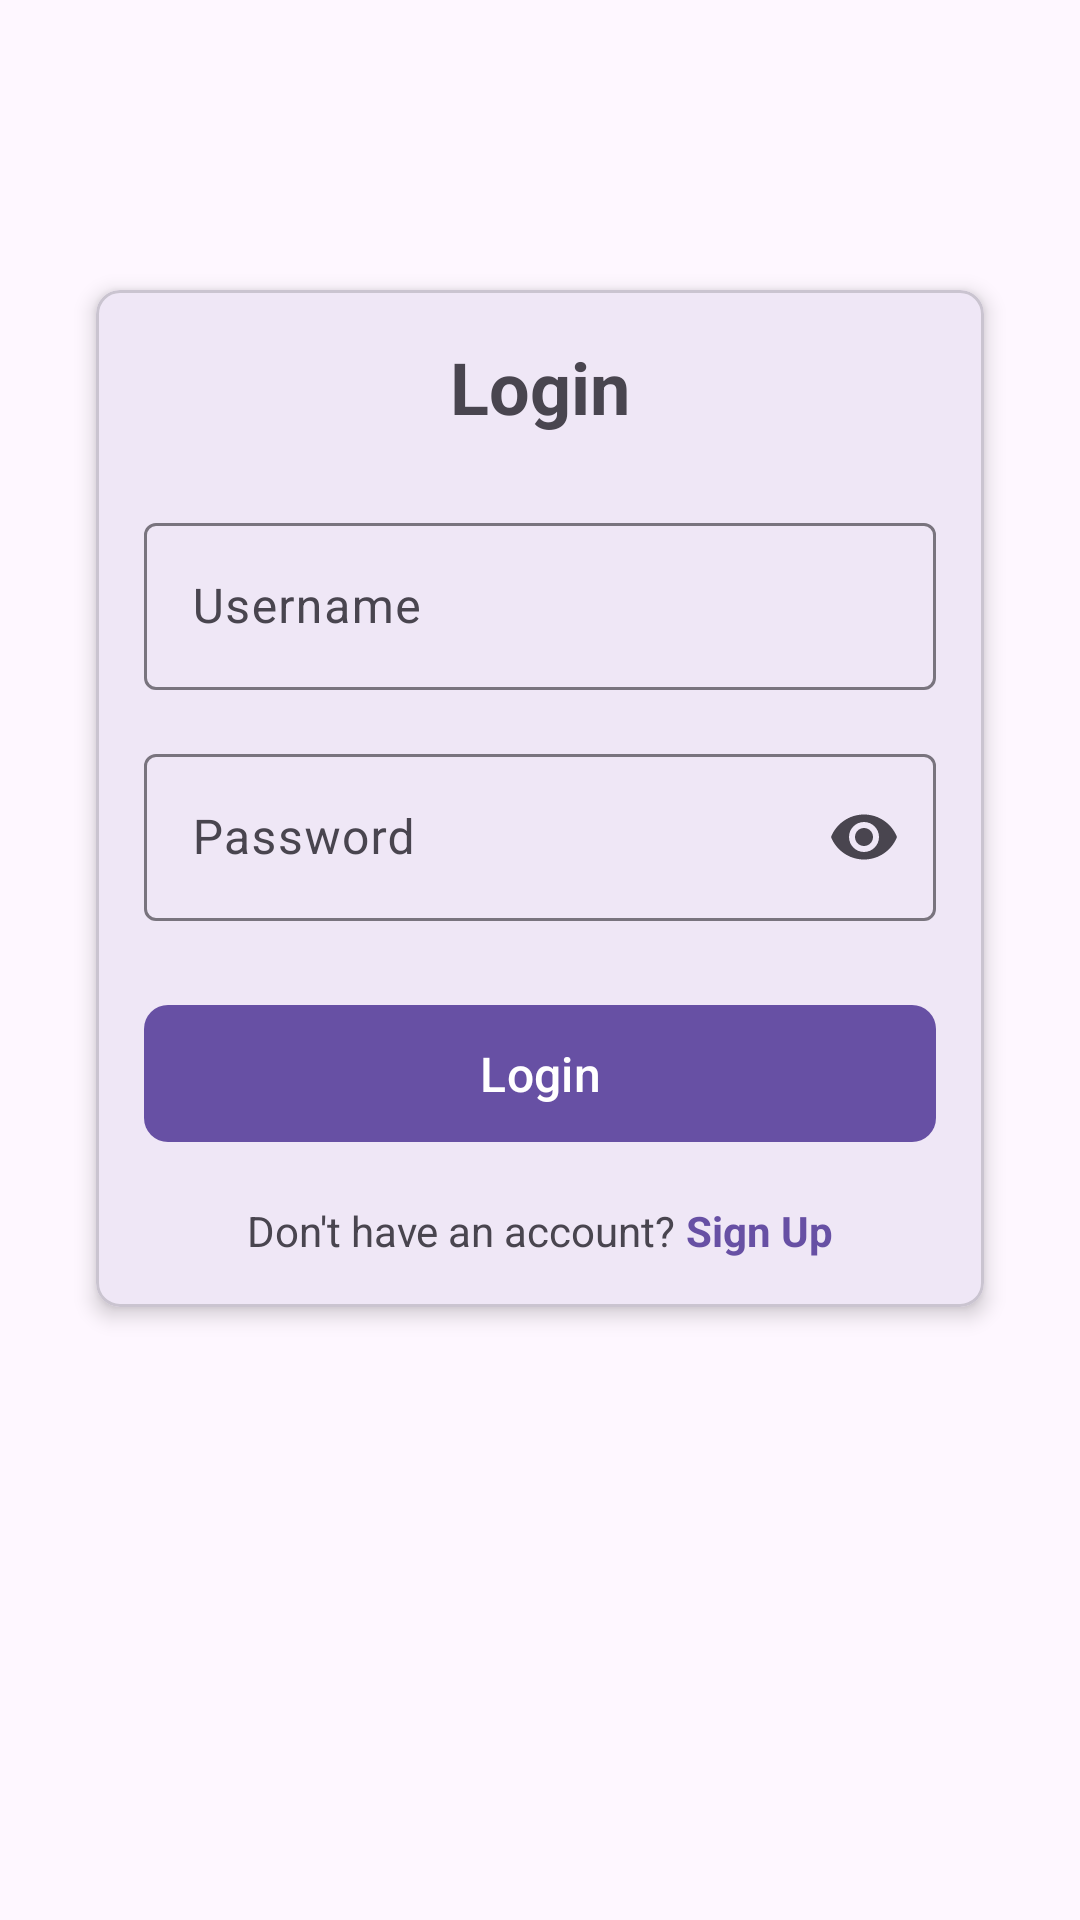

Layout XML and referenced resources for this Android screen:
<!-- AndroidManifest.xml: application theme Theme.Tugas_pakRian__1 -->
<!-- res/layout/activity_loginn.xml -->
<?xml version="1.0" encoding="utf-8"?>
<androidx.constraintlayout.widget.ConstraintLayout xmlns:android="http://schemas.android.com/apk/res/android"
    xmlns:app="http://schemas.android.com/apk/res-auto"
    android:layout_width="match_parent"
    android:layout_height="match_parent"
    android:padding="16dp">

    <com.google.android.material.card.MaterialCardView
        android:layout_width="match_parent"
        android:layout_height="wrap_content"
        android:layout_marginHorizontal="16dp"
        app:cardCornerRadius="8dp"
        app:cardElevation="4dp"
        app:layout_constraintBottom_toBottomOf="parent"
        app:layout_constraintTop_toTopOf="parent"
        app:layout_constraintVertical_bias="0.3">

        <LinearLayout
            android:layout_width="match_parent"
            android:layout_height="wrap_content"
            android:orientation="vertical"
            android:padding="16dp">

            <TextView
                android:layout_width="match_parent"
                android:layout_height="wrap_content"
                android:layout_marginBottom="24dp"
                android:gravity="center"
                android:text="Login"
                android:textSize="24sp"
                android:textStyle="bold" />

            <com.google.android.material.textfield.TextInputLayout
                android:id="@+id/username_layout"
                android:layout_width="match_parent"
                android:layout_height="wrap_content"
                android:layout_marginBottom="16dp"
                android:hint="Username">

                <com.google.android.material.textfield.TextInputEditText
                    android:id="@+id/username"
                    android:layout_width="match_parent"
                    android:layout_height="wrap_content"
                    android:inputType="text"
                    android:maxLines="1" />

            </com.google.android.material.textfield.TextInputLayout>

            <com.google.android.material.textfield.TextInputLayout
                android:id="@+id/password_layout"
                android:layout_width="match_parent"
                android:layout_height="wrap_content"
                android:layout_marginBottom="24dp"
                android:hint="Password"
                app:endIconMode="password_toggle">

                <com.google.android.material.textfield.TextInputEditText
                    android:id="@+id/password"
                    android:layout_width="match_parent"
                    android:layout_height="wrap_content"
                    android:inputType="textPassword"
                    android:maxLines="1" />

            </com.google.android.material.textfield.TextInputLayout>

            <com.google.android.material.button.MaterialButton
                android:id="@+id/login_button"
                android:layout_width="match_parent"
                android:layout_height="wrap_content"
                android:padding="12dp"
                android:text="Login"
                android:textSize="16sp"
                app:cornerRadius="8dp" />

            <LinearLayout
                android:layout_width="match_parent"
                android:layout_height="wrap_content"
                android:layout_marginTop="16dp"
                android:gravity="center"
                android:orientation="horizontal">

                <TextView
                    android:layout_width="wrap_content"
                    android:layout_height="wrap_content"
                    android:text="Don't have an account? " />

                <TextView
                    android:id="@+id/signup_link"
                    android:layout_width="wrap_content"
                    android:layout_height="wrap_content"
                    android:text="Sign Up"
                    android:textColor="?attr/colorPrimary"
                    android:textStyle="bold" />

            </LinearLayout>

        </LinearLayout>

    </com.google.android.material.card.MaterialCardView>

</androidx.constraintlayout.widget.ConstraintLayout>
<!-- resources referenced by this layout -->
<resources>
  <style name="Theme.Tugas_pakRian__1" parent="Base.Theme.Tugas_pakRian__1" />
  <style name="Base.Theme.Tugas_pakRian__1" parent="Theme.Material3.DayNight.NoActionBar">
          
          
      </style>
</resources>
